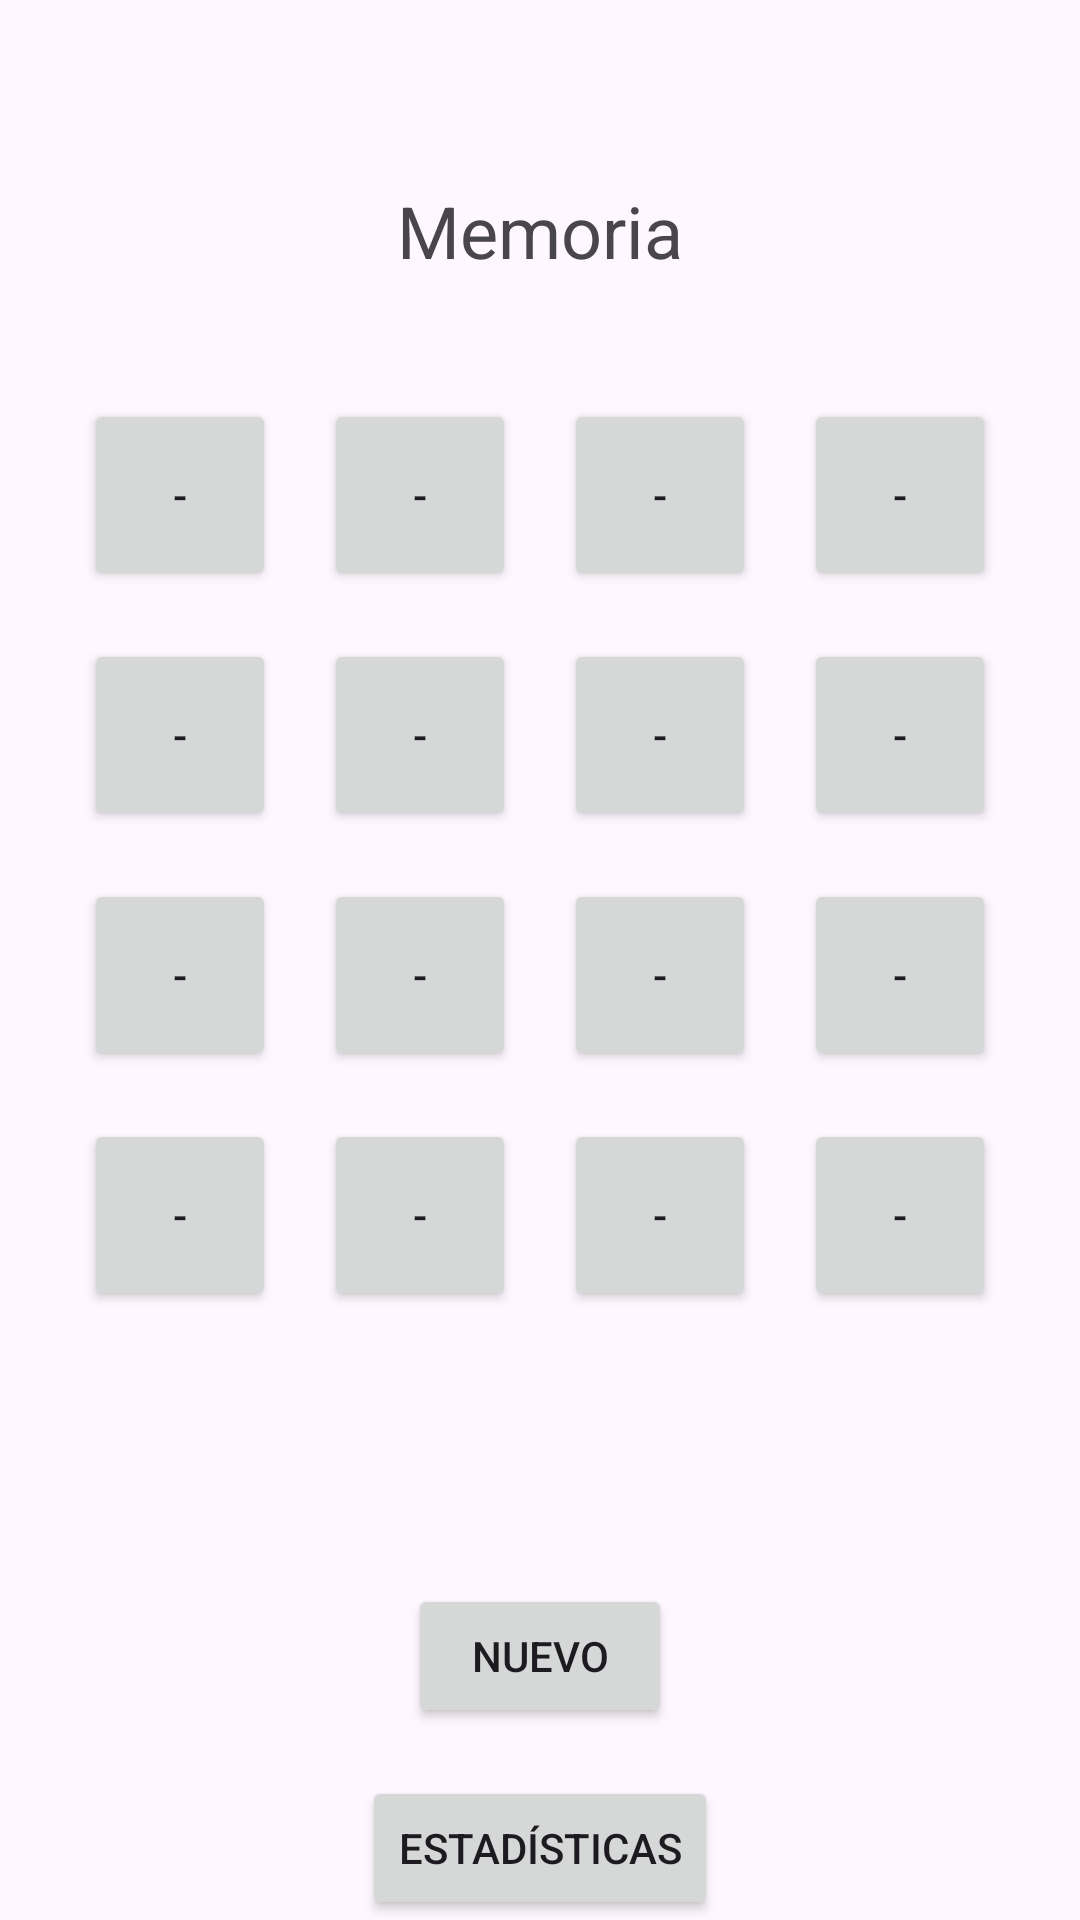

Reconstruct the res/layout file that produces this screen, plus the resources it refers to.
<!-- AndroidManifest.xml: application theme Theme.APPSIoTLab1 -->
<!-- res/layout/activity_memoria.xml -->
<?xml version="1.0" encoding="utf-8"?>
<androidx.constraintlayout.widget.ConstraintLayout xmlns:android="http://schemas.android.com/apk/res/android"
    xmlns:app="http://schemas.android.com/apk/res-auto"
    xmlns:tools="http://schemas.android.com/tools"
    android:layout_width="match_parent"
    android:layout_height="match_parent"
    tools:context=".MemoriaActivity">

    <Button
        android:id="@+id/btnNuevoMemoria"
        android:layout_width="wrap_content"
        android:layout_height="wrap_content"
        android:layout_marginTop="32dp"
        android:text="Nuevo"
        app:layout_constraintEnd_toEndOf="@+id/textViewTerminoMemoria"
        app:layout_constraintStart_toStartOf="@+id/textViewTerminoMemoria"
        app:layout_constraintTop_toBottomOf="@+id/textViewTerminoMemoria" />

    <Button
        android:id="@+id/btnStats"
        android:layout_width="wrap_content"
        android:layout_height="wrap_content"
        android:layout_marginTop="16dp"
        android:text="Estadísticas"
        app:layout_constraintEnd_toEndOf="@+id/btnNuevoMemoria"
        app:layout_constraintStart_toStartOf="@+id/btnNuevoMemoria"
        app:layout_constraintTop_toBottomOf="@+id/btnNuevoMemoria" />

    <TextView
        android:id="@+id/textView2"
        android:layout_width="wrap_content"
        android:layout_height="wrap_content"
        android:text="Memoria"
        android:textSize="24sp"
        app:layout_constraintBottom_toBottomOf="parent"
        app:layout_constraintEnd_toEndOf="parent"
        app:layout_constraintStart_toStartOf="parent"
        app:layout_constraintTop_toTopOf="parent"
        app:layout_constraintVertical_bias="0.1" />

    <TableLayout
        android:id="@+id/tableLayout"
        android:layout_width="wrap_content"
        android:layout_height="wrap_content"
        android:layout_marginStart="8dp"
        android:layout_marginTop="32dp"
        android:layout_marginEnd="8dp"
        app:layout_constraintEnd_toEndOf="@+id/textView2"
        app:layout_constraintStart_toStartOf="@+id/textView2"
        app:layout_constraintTop_toBottomOf="@+id/textView2">

        <TableRow
            android:layout_width="match_parent"
            android:layout_height="wrap_content">

            <Button

                android:id="@+id/btnMemoria0"
                android:layout_width="64dp"
                android:layout_height="64dp"
                android:text="-"
                android:layout_margin="8dp"
                android:onClick="alPresionar"/>

            <Button
                android:id="@+id/btnMemoria1"
                android:layout_width="64dp"
                android:layout_height="64dp"
                android:layout_margin="8dp"
                android:text="-"
                android:onClick="alPresionar"/>

            <Button
                android:id="@+id/btnMemoria2"
                android:layout_width="64dp"
                android:layout_height="64dp"
                android:layout_margin="8dp"
                android:text="-"
                android:onClick="alPresionar"/>

            <Button
                android:id="@+id/btnMemoria3"
                android:layout_width="64dp"
                android:layout_height="64dp"
                android:layout_margin="8dp"
                android:text="-"
                android:onClick="alPresionar"/>
        </TableRow>

        <TableRow
            android:layout_width="match_parent"
            android:layout_height="wrap_content">

            <Button
                android:id="@+id/btnMemoria4"
                android:layout_width="64dp"
                android:layout_height="64dp"
                android:layout_margin="8dp"
                android:text="-"
                android:onClick="alPresionar"/>

            <Button
                android:id="@+id/btnMemoria5"
                android:layout_width="64dp"
                android:layout_height="64dp"
                android:layout_margin="8dp"
                android:text="-"
                android:onClick="alPresionar"/>

            <Button
                android:id="@+id/btnMemoria6"
                android:layout_width="64dp"
                android:layout_height="64dp"
                android:layout_margin="8dp"
                android:text="-"
                android:onClick="alPresionar"/>

            <Button
                android:id="@+id/btnMemoria7"
                android:layout_width="64dp"
                android:layout_height="64dp"
                android:layout_margin="8dp"
                android:text="-"
                android:onClick="alPresionar"/>
        </TableRow>

        <TableRow
            android:layout_width="match_parent"
            android:layout_height="wrap_content">

            <Button
                android:id="@+id/btnMemoria8"
                android:layout_width="64dp"
                android:layout_height="64dp"
                android:layout_margin="8dp"
                android:text="-"
                android:onClick="alPresionar"/>

            <Button
                android:id="@+id/btnMemoria9"
                android:layout_width="64dp"
                android:layout_height="64dp"
                android:layout_margin="8dp"
                android:text="-"
                android:onClick="alPresionar"/>

            <Button
                android:id="@+id/btnMemoria10"
                android:layout_width="64dp"
                android:layout_height="64dp"
                android:layout_margin="8dp"
                android:text="-"
                android:onClick="alPresionar"/>

            <Button
                android:id="@+id/btnMemoria11"
                android:layout_width="64dp"
                android:layout_height="64dp"
                android:layout_margin="8dp"
                android:text="-"
                android:onClick="alPresionar"/>
        </TableRow>

        <TableRow
            android:layout_width="match_parent"
            android:layout_height="wrap_content">

            <Button
                android:id="@+id/btnMemoria12"
                android:layout_width="64dp"
                android:layout_height="64dp"
                android:layout_margin="8dp"
                android:text="-"
                android:onClick="alPresionar"/>

            <Button
                android:id="@+id/btnMemoria13"
                android:layout_width="64dp"
                android:layout_height="64dp"
                android:layout_margin="8dp"
                android:text="-"
                android:onClick="alPresionar"/>

            <Button
                android:id="@+id/btnMemoria14"
                android:layout_width="64dp"
                android:layout_height="64dp"
                android:layout_margin="8dp"
                android:text="-"
                android:onClick="alPresionar"/>

            <Button
                android:id="@+id/btnMemoria15"
                android:layout_width="64dp"
                android:layout_height="64dp"
                android:layout_margin="8dp"
                android:text="-"
                android:onClick="alPresionar"/>
        </TableRow>
    </TableLayout>

    <TextView
        android:id="@+id/textViewTerminoMemoria"
        android:layout_width="wrap_content"
        android:layout_height="wrap_content"
        android:layout_marginTop="32dp"
        app:layout_constraintEnd_toEndOf="@+id/tableLayout"
        app:layout_constraintStart_toStartOf="@+id/tableLayout"
        app:layout_constraintTop_toBottomOf="@+id/tableLayout" />
</androidx.constraintlayout.widget.ConstraintLayout>
<!-- resources referenced by this layout -->
<resources>
  <style name="Theme.APPSIoTLab1" parent="Theme.Material3.DayNight">
          
          <item name="colorPrimary">@color/purple_500</item>
          <item name="colorPrimaryVariant">@color/purple_700</item>
          <item name="colorOnPrimary">@color/white</item>
          
          <item name="colorSecondary">@color/teal_200</item>
          <item name="colorSecondaryVariant">@color/teal_700</item>
          <item name="colorOnSecondary">@color/black</item>
          
          <item name="android:statusBarColor" tools:targetApi="l">?attr/colorPrimaryVariant</item>
          
      </style>
  <!-- not gathered from this repository: default colours our renderer supplied (Android Studio template values) -->
  <color name="purple_500">#FF6200EE</color>
  <color name="purple_700">#FF3700B3</color>
  <color name="teal_200">#FF03DAC5</color>
  <color name="teal_700">#FF018786</color>
  <color name="black">#FF000000</color>
  <color name="white">#FFFFFFFF</color>
</resources>
